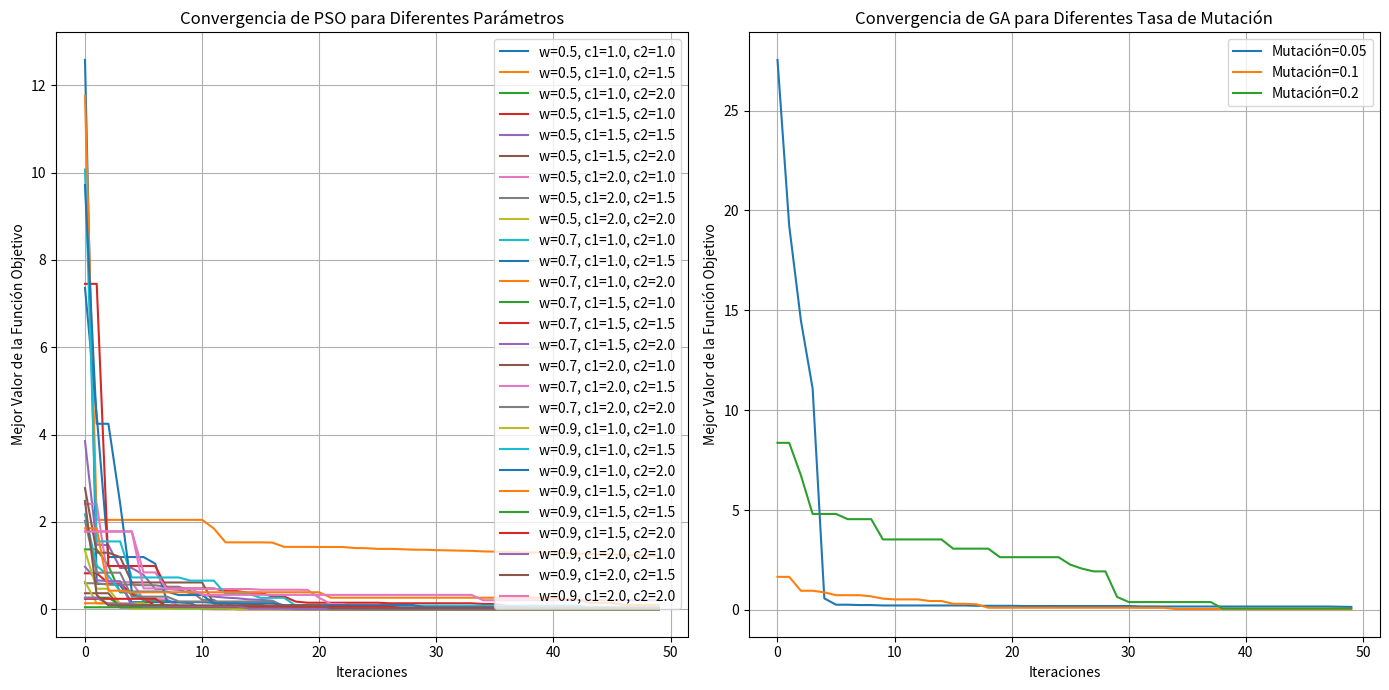

The matplotlib source for this figure:
# Autor: Luis Eduardo Arenas Deseano
# Titulo: Algoritmo PSO 2
# Materia: Sistemas Inteligentes
# Descripción: Prueba de benchmark de funcion Rosenbrock con algoritmo PS
# Fecha: 01/12/2024


import numpy as np
import matplotlib.pyplot as plt
from mpl_toolkits.mplot3d import Axes3D
import time

# Función objetivo: Rosenbrock
def rosenbrock(x):
    """
    Calcula el valor de la función de Rosenbrock.
    Entrada:
        x: vector con las coordenadas [x1, x2, ...].
    Salida:
        valor de la función en el punto x.
    """
    return sum(100 * (x[1:] - x[:-1]**2)**2 + (1 - x[:-1])**2)

# Parámetros comunes
x_min, x_max = -5, 5  # Límites del espacio de búsqueda
num_dimensions = 2    # Dimensiones del problema
max_iterations = 50   # Máximo número de iteraciones
num_particles = 30    # Número de partículas

# Parámetros PSO y GA para probar combinaciones
w_values = [0.5, 0.7, 0.9]  # Diferentes factores de inercia para PSO
c1_values = [1.0, 1.5, 2.0]  # Diferentes pesos cognitivos para PSO
c2_values = [1.0, 1.5, 2.0]  # Diferentes pesos sociales para PSO
mutation_rates = [0.05, 0.1, 0.2]  # Diferentes tasas de mutación para GA

# Resultados para la gráfica final
pso_results = []  # Guardar la convergencia de PSO para cada combinación
ga_results = []   # Guardar la convergencia de GA para cada combinación

# Bucle para probar combinaciones de parámetros
for w in w_values:
    for c1 in c1_values:
        for c2 in c2_values:
            # Inicialización de PSO
            positions = np.random.uniform(x_min, x_max, (num_particles, num_dimensions))
            velocities = np.zeros((num_particles, num_dimensions))
            p_best = positions.copy()
            p_best_scores = np.array([rosenbrock(pos) for pos in positions])
            g_best = positions[np.argmin(p_best_scores)]
            g_best_score = min(p_best_scores)
            pso_best_score_history = []

            # Ejecutar PSO
            for iteration in range(max_iterations):
                # Actualizar velocidades y posiciones
                r1, r2 = np.random.rand(num_particles, num_dimensions), np.random.rand(num_particles, num_dimensions)
                velocities = w * velocities + c1 * r1 * (p_best - positions) + c2 * r2 * (g_best - positions)
                positions += velocities
                positions = np.clip(positions, x_min, x_max)

                # Evaluar las nuevas posiciones
                scores = np.array([rosenbrock(pos) for pos in positions])
                for i in range(num_particles):
                    if scores[i] < p_best_scores[i]:
                        p_best_scores[i] = scores[i]
                        p_best[i] = positions[i]
                g_best = p_best[np.argmin(p_best_scores)]
                g_best_score = min(p_best_scores)
                pso_best_score_history.append(g_best_score)

            # Guardar los resultados de esta combinación
            pso_results.append((w, c1, c2, pso_best_score_history))

# Ejecutar GA con diferentes tasas de mutación
for mutation_rate in mutation_rates:
    # Inicialización de GA
    num_population = 30
    population = np.random.uniform(x_min, x_max, (num_population, num_dimensions))
    ga_best_score_history = []

    # Ejecutar GA
    for iteration in range(max_iterations):
        # Evaluar la aptitud de la población
        fitness = np.array([rosenbrock(ind) for ind in population])
        sorted_idx = np.argsort(fitness)
        best_individuals = population[sorted_idx[:num_population // 2]]
        offspring = best_individuals + mutation_rate * np.random.randn(*best_individuals.shape)
        population = np.vstack((best_individuals, offspring))
        population = np.clip(population, x_min, x_max)

        # Guardar el mejor puntaje de esta iteración
        ga_best_score_history.append(min(fitness))

    # Guardar los resultados de esta combinación
    ga_results.append((mutation_rate, ga_best_score_history))

# --- Gráfica Final Comparativa ---
plt.figure(figsize=(14, 7))

# Comparación PSO
plt.subplot(1, 2, 1)
for w, c1, c2, history in pso_results:
    plt.plot(history, label=f'w={w}, c1={c1}, c2={c2}')
plt.title('Convergencia de PSO para Diferentes Parámetros')
plt.xlabel('Iteraciones')
plt.ylabel('Mejor Valor de la Función Objetivo')
plt.legend()
plt.grid()

# Comparación GA
plt.subplot(1, 2, 2)
for mutation_rate, history in ga_results:
    plt.plot(history, label=f'Mutación={mutation_rate}')
plt.title('Convergencia de GA para Diferentes Tasa de Mutación')
plt.xlabel('Iteraciones')
plt.ylabel('Mejor Valor de la Función Objetivo')
plt.legend()
plt.grid()

plt.tight_layout()
plt.show()
